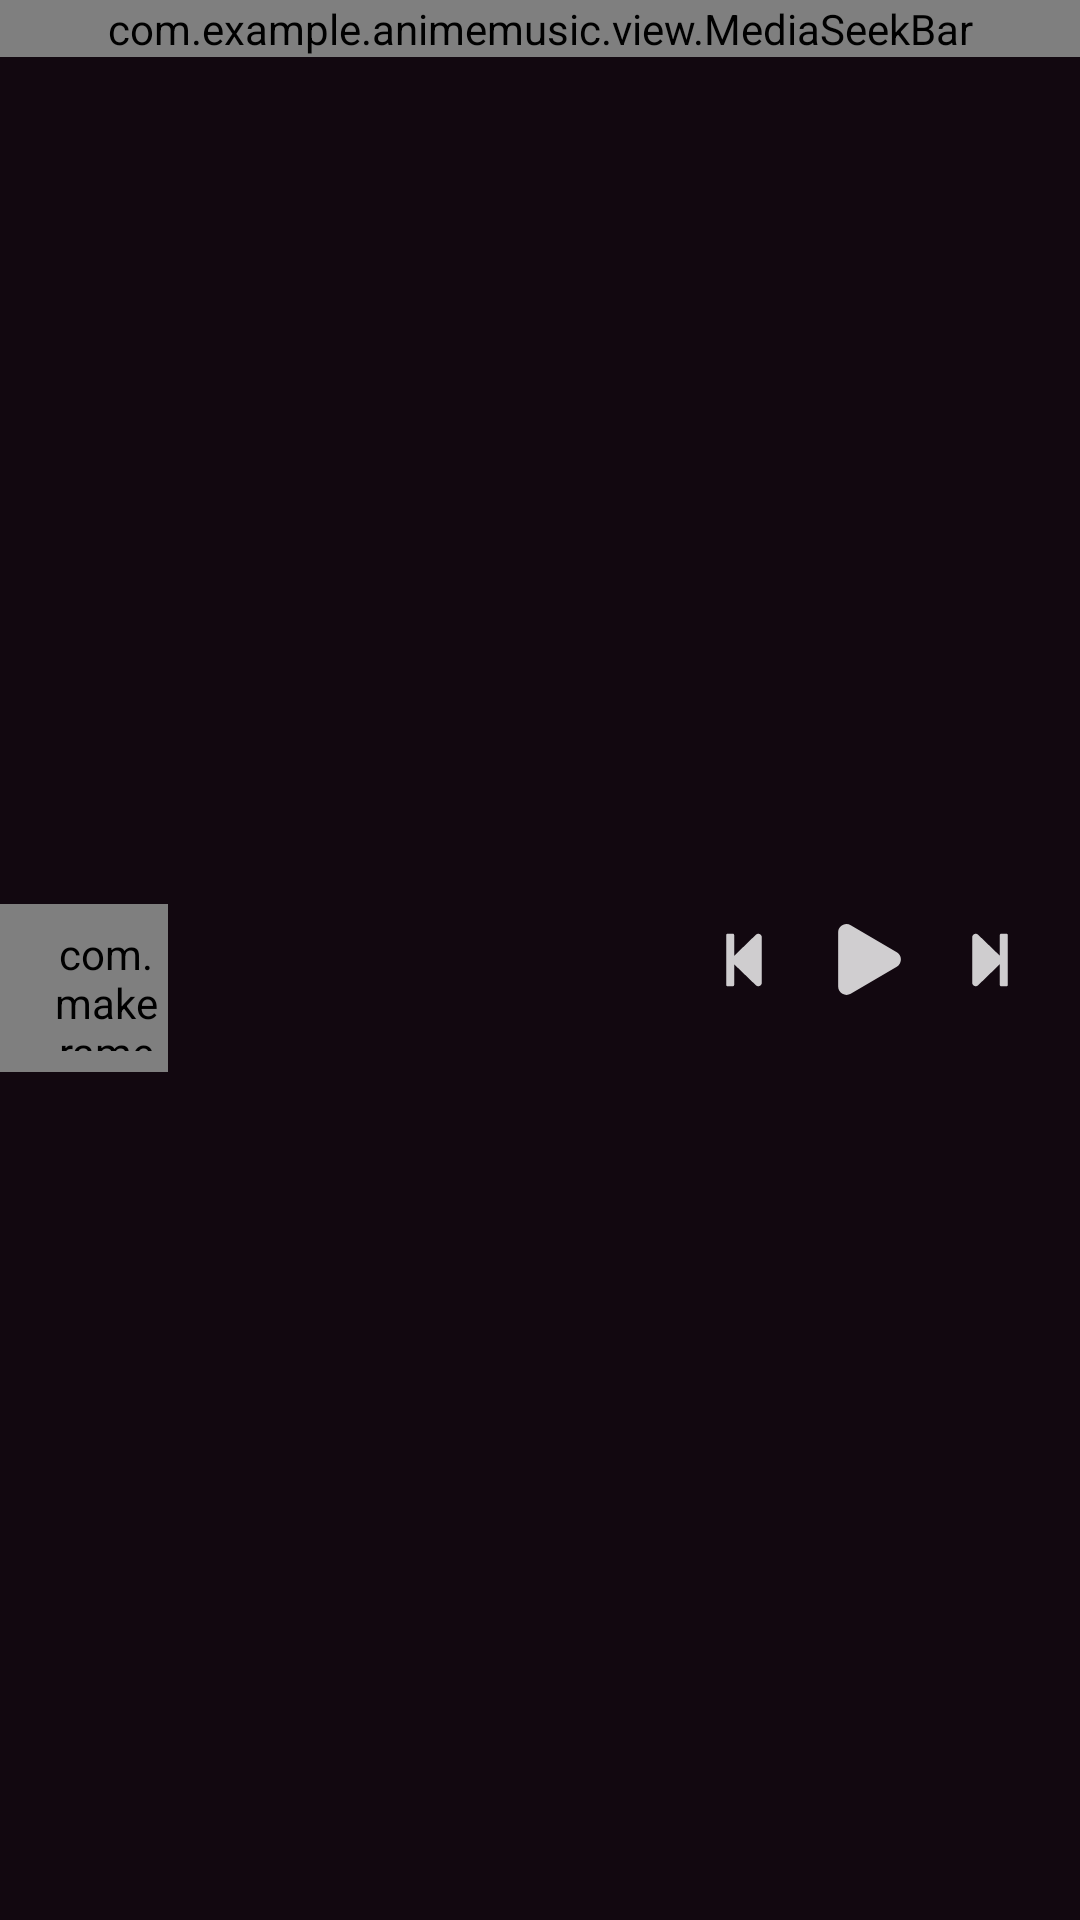

This screen was rendered from an Android layout file. Write that file and the resources it references.
<!-- AndroidManifest.xml: application theme Theme.AnimeMusic -->
<!-- res/layout/include_player_mini.xml -->
<?xml version="1.0" encoding="utf-8"?>
<RelativeLayout xmlns:android="http://schemas.android.com/apk/res/android"
    xmlns:app="http://schemas.android.com/apk/res-auto"
    android:layout_width="match_parent"
    android:layout_height="65dp"
    android:background="@color/colorPrimary"
    android:gravity="center"
    android:orientation="horizontal">

    <com.example.animemusic.view.MediaSeekBar
        android:id="@+id/seek_bar"
        android:layout_width="match_parent"
        android:layout_height="wrap_content"
        android:background="@color/song_line"
        android:clickable="false"
        android:focusable="false"
        android:minHeight="1dp"
        android:paddingStart="0dp"
        android:paddingEnd="0dp"
        android:theme="@style/MySeekBarTheme"
        android:thumb="@null" />


    <LinearLayout
        android:layout_width="match_parent"
        android:layout_height="match_parent"
        android:layout_below="@+id/seek_bar"
        android:layout_toStartOf="@+id/mini_previous">

        <com.makeramen.roundedimageview.RoundedImageView
            android:id="@+id/mini_art"
            android:layout_width="?attr/actionBarSize"
            android:layout_height="?attr/actionBarSize"
            android:layout_gravity="center_vertical"
            android:paddingStart="15dp"
            android:paddingTop="7dp"
            android:paddingEnd="0dp"
            android:paddingBottom="7dp"
            android:scaleType="centerCrop"
            android:src="@drawable/placeholder_song"
            app:riv_corner_radius="100dp" />

        <LinearLayout
            android:layout_width="match_parent"
            android:layout_height="match_parent"
            android:layout_marginStart="10dp"
            android:layout_marginEnd="10dp"
            android:gravity="center"
            android:orientation="vertical">

            <TextView
                android:id="@+id/mini_title"
                android:layout_width="match_parent"
                android:layout_height="wrap_content"
                android:ellipsize="marquee"
                android:focusable="true"
                android:focusableInTouchMode="true"
                android:freezesText="true"
                android:marqueeRepeatLimit="marquee_forever"
                android:scrollHorizontally="true"
                android:singleLine="true"
                android:textColor="@color/text_title"
                android:textSize="@dimen/m_text"
                android:textStyle="bold" />

            <TextView
                android:id="@+id/mini_description"
                android:layout_width="match_parent"
                android:layout_height="wrap_content"
                android:maxLines="1"
                android:textColor="@color/text_desc"
                android:textSize="@dimen/s_text"
                android:textStyle="normal" />
        </LinearLayout>
    </LinearLayout>

    <ImageView
        android:id="@+id/mini_previous"
        android:layout_width="30dp"
        android:layout_height="30dp"
        android:layout_centerVertical="true"
        android:layout_marginEnd="10dp"
        android:layout_toStartOf="@+id/mini_play"
        android:padding="5dp"
        android:src="@drawable/ic_step_backward" />

    <ImageView
        android:id="@+id/mini_play"
        android:layout_width="35dp"
        android:layout_height="35dp"
        android:layout_centerVertical="true"
        android:layout_toStartOf="@+id/mini_next"
        android:padding="5dp"
        android:src="@drawable/ic_mini_play" />

    <com.github.ybq.android.spinkit.SpinKitView
        android:id="@+id/mini_loading"
        style="@style/SpinKitView.Large.Circle"
        android:layout_width="35dp"
        android:layout_height="35dp"
        android:layout_centerVertical="true"
        android:layout_toStartOf="@+id/mini_next"
        android:padding="5dp"
        android:visibility="invisible"
        app:SpinKit_Color="#fff" />

    <ImageView
        android:id="@+id/mini_next"
        android:layout_width="30dp"
        android:layout_height="30dp"
        android:layout_alignParentEnd="true"
        android:layout_centerVertical="true"
        android:layout_marginStart="7dp"
        android:layout_marginEnd="15dp"
        android:padding="5dp"
        android:src="@drawable/ic_step_forward" />
</RelativeLayout>
<!-- resources referenced by this layout -->
<resources>
  <color name="colorPrimary">#120810</color>
  <color name="song_line">#2c242b</color>
  <color name="text_desc">#878787</color>
  <color name="text_title">#ffffff</color>
  <dimen name="m_text">13sp</dimen>
  <dimen name="s_text">11sp</dimen>
  <!-- drawable ic_mini_play (drawable) -->
  <?xml version="1.0" encoding="utf-8"?>
  <vector xmlns:android="http://schemas.android.com/apk/res/android" xmlns:app="http://schemas.android.com/apk/res-auto" android:tint="#ffffff" android:height="24dp" android:width="24dp" android:alpha="0.8" android:viewportWidth="18" android:viewportHeight="18">
      <group android:translateX="1">
          <path android:fillColor="#ffffff" android:pathData="M14.0694,10.7239L3.014,17.227L3.014,17.227C2.062,17.7871 0.8362,17.4693 0.2761,16.5172C0.0953,16.2099 0,15.8598 0,15.5032L0,2.4968L0,2.4968C0,1.3923 0.8954,0.4968 2,0.4968C2.3566,0.4968 2.7067,0.5922 3.014,0.773L14.0694,7.2761L14.0694,7.2761C15.0215,7.8362 15.3393,9.062 14.7793,10.014C14.6068,10.3071 14.3625,10.5515 14.0694,10.7239Z" android:strokeColor="#00000000" android:strokeWidth="1" android:fillType="evenOdd"/>
      </group>
  </vector>
  <!-- drawable ic_step_backward (drawable) -->
  <?xml version="1.0" encoding="utf-8"?>
  <vector xmlns:android="http://schemas.android.com/apk/res/android" xmlns:app="http://schemas.android.com/apk/res-auto" android:height="24dp" android:width="20dp" android:alpha="0.8" android:viewportWidth="448" android:viewportHeight="512">
      <path android:fillColor="#ffffff" android:pathData="M64,468V44c0,-6.6 5.4,-12 12,-12h48c6.6,0 12,5.4 12,12v176.4l195.5,-181C352.1,22.3 384,36.6 384,64v384c0,27.4 -31.9,41.7 -52.5,24.6L136,292.7V468c0,6.6 -5.4,12 -12,12H76c-6.6,0 -12,-5.4 -12,-12z"/>
  </vector>
  <!-- drawable ic_step_forward (drawable) -->
  <?xml version="1.0" encoding="utf-8"?>
  <vector xmlns:android="http://schemas.android.com/apk/res/android" xmlns:app="http://schemas.android.com/apk/res-auto" android:height="24dp" android:width="20dp" android:alpha="0.8" android:viewportWidth="448" android:viewportHeight="512">
      <path android:fillColor="#ffffff" android:pathData="M384,44v424c0,6.6 -5.4,12 -12,12h-48c-6.6,0 -12,-5.4 -12,-12V291.6l-195.5,181C95.9,489.7 64,475.4 64,448V64c0,-27.4 31.9,-41.7 52.5,-24.6L312,219.3V44c0,-6.6 5.4,-12 12,-12h48c6.6,0 12,5.4 12,12z"/>
  </vector>
  <!-- drawable placeholder_song: jpg bitmap (drawable, 19855 bytes) -->
  <style name="MySeekBarTheme">
          <item name="colorAccent">@color/colorAccent</item>
      </style>
  <style name="Theme.AnimeMusic" parent="Theme.MaterialComponents.DayNight.NoActionBar">
          
          <item name="colorPrimary">@color/colorPrimary</item>
          <item name="colorPrimaryVariant">@color/colorPrimary</item>
          <item name="colorOnPrimary">@color/white</item>
          
          <item name="colorSecondary">@color/teal_200</item>
          <item name="colorSecondaryVariant">@color/teal_700</item>
          <item name="colorOnSecondary">@color/black</item>
          
          <item name="android:statusBarColor" tools:targetApi="l">?attr/colorPrimaryVariant</item>
          
      </style>
  <color name="colorAccent">#e91e63</color>
  <color name="white">#FFFFFFFF</color>
  <color name="teal_200">#FF03DAC5</color>
  <color name="teal_700">#FF018786</color>
  <color name="black">#FF000000</color>
</resources>
